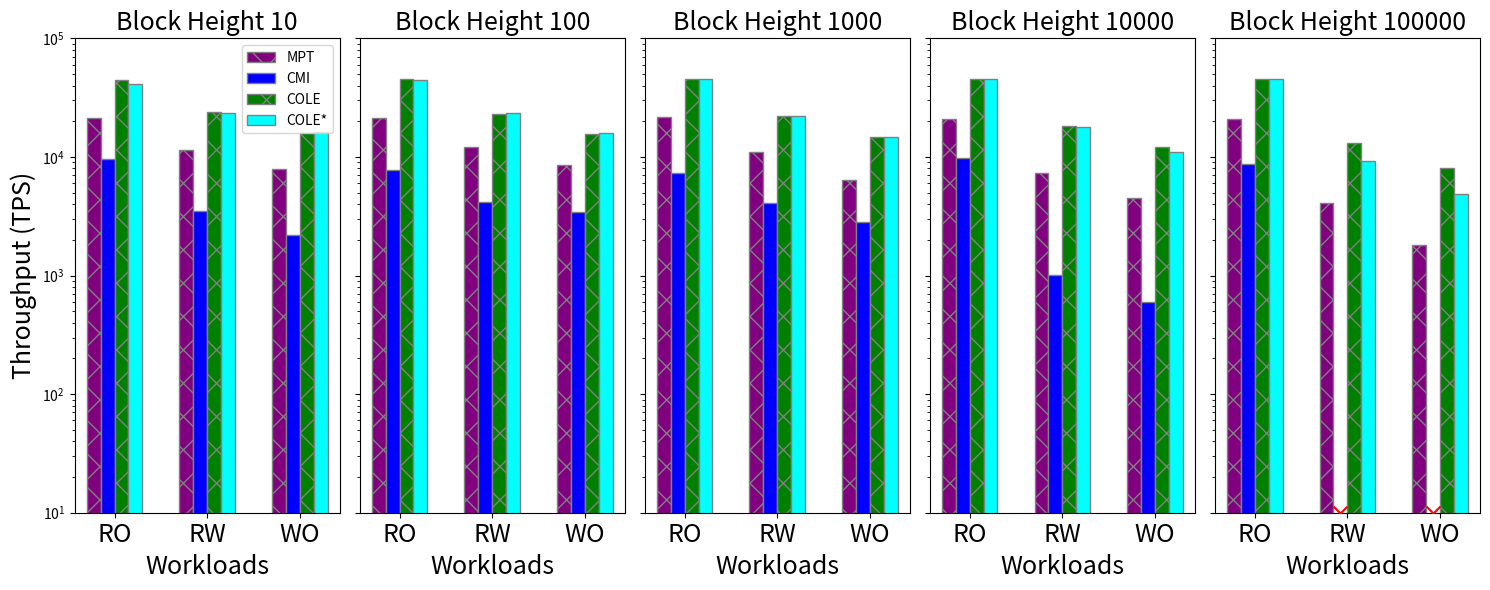

Source code (Python):
import matplotlib.pyplot as plt
import numpy as np

block_heights = [10 ** 1, 10 ** 2, 1000, 10000, 100000]
throughput_mpt = {
    10: [21100.32, 11400.04, 7900.22],
    100: [21300.58, 12100.64, 8500.77],
    1000: [21700.26, 11000.32, 6400.83],
    10000: [21000.95, 7300.59, 4500.23],
    100000: [21000.53, 4100.45, 1800.85]
}
throughput_cmi = {
    10: [9600.35, 3500.90, 2200.94],
    100: [7800.04, 4200.10, 3400.34],
    1000: [7300.05, 4100.66, 2800.10],
    10000: [9800.03, 1000.59, 600.40],
    100000: [8700.64, 0, 0]
}
throughput_cole = {
    10: [44600.99, 23800.69, 15900.48],
    100: [45100.78, 23200.82, 15600.52],
    1000: [45100.94, 22300.68, 14800.23],
    10000: [45200.65, 18100.93, 12100.40],
    100000: [45500.20, 13200.42, 8100.72]
}
throughput_cole_star = {
    10: [41000.43, 23600.61, 16200.40],
    100: [44900.02, 23300.74, 15800.79],
    1000: [45000.94, 22000.22, 14700.60],
    10000: [45100.75, 17800.25, 11000.21],
    100000: [45300.03, 9300.95, 4900.78]
}

throughput_data = [throughput_mpt, throughput_cmi, throughput_cole, throughput_cole_star]
colors = ['purple', 'blue', 'green', 'cyan']
labels = ['MPT', 'CMI', 'COLE', 'COLE*']
hatches = ['x', '', 'x', '']
bar_width = 0.15
fig, axes = plt.subplots(1, len(block_heights), figsize=(15, 6), sharey=True)
for i, block_height in enumerate(block_heights):
    r1 = np.arange(len(throughput_mpt[block_height]))
    r2 = [x + bar_width for x in r1]
    r3 = [x + bar_width for x in r2]
    r4 = [x + bar_width for x in r3]
    axes[i].bar(r1, throughput_mpt[block_height], color=colors[0], width=bar_width, edgecolor='grey', hatch=hatches[0],
                label=labels[0])
    axes[i].bar(r2, throughput_cmi[block_height], color=colors[1], width=bar_width, edgecolor='grey', hatch=hatches[1],
                label=labels[1])
    axes[i].bar(r3, throughput_cole[block_height], color=colors[2], width=bar_width, edgecolor='grey', hatch=hatches[2],
                label=labels[2])
    axes[i].bar(r4, throughput_cole_star[block_height], color=colors[3], width=bar_width, edgecolor='grey',
                hatch=hatches[3], label=labels[3])

    for j, val in enumerate(throughput_cmi[block_height]):
        if val == 0:
            axes[i].scatter(r2[j], 10, color='red', marker='x', s=100,
                            zorder=5)
    axes[i].set_title(f'Block Height {block_height}', fontsize=18)
    axes[i].set_xlabel('Workloads', fontsize=18)
    axes[i].set_xticks([r + 1.5 * bar_width for r in range(len(throughput_mpt[block_height]))])
    axes[i].set_xticklabels(['RO', 'RW', 'WO'], fontsize=18)
    axes[i].set_yscale('log')
    axes[i].set_ylim(10, 10 ** 5)
axes[0].set_ylabel('Throughput (TPS)', fontsize=18)
axes[0].legend(loc='upper right')
plt.tight_layout()
plt.show()
